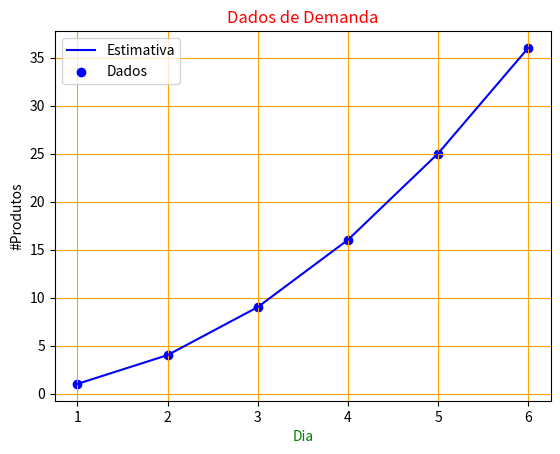

Write Python code to recreate this figure.
import matplotlib.pyplot as plt

x = [1,2,3,4,5,6]
y = [1,4,9,16,25,36]

plt.plot(x,y,color='blue')
plt.scatter(x,y,color='blue')
plt.title('Dados de Demanda', color='red')
plt.xlabel('Dia', color='green')
plt.ylabel('#Produtos')
plt.grid(color='orange')
plt.legend(['Estimativa','Dados'])
plt.show()
